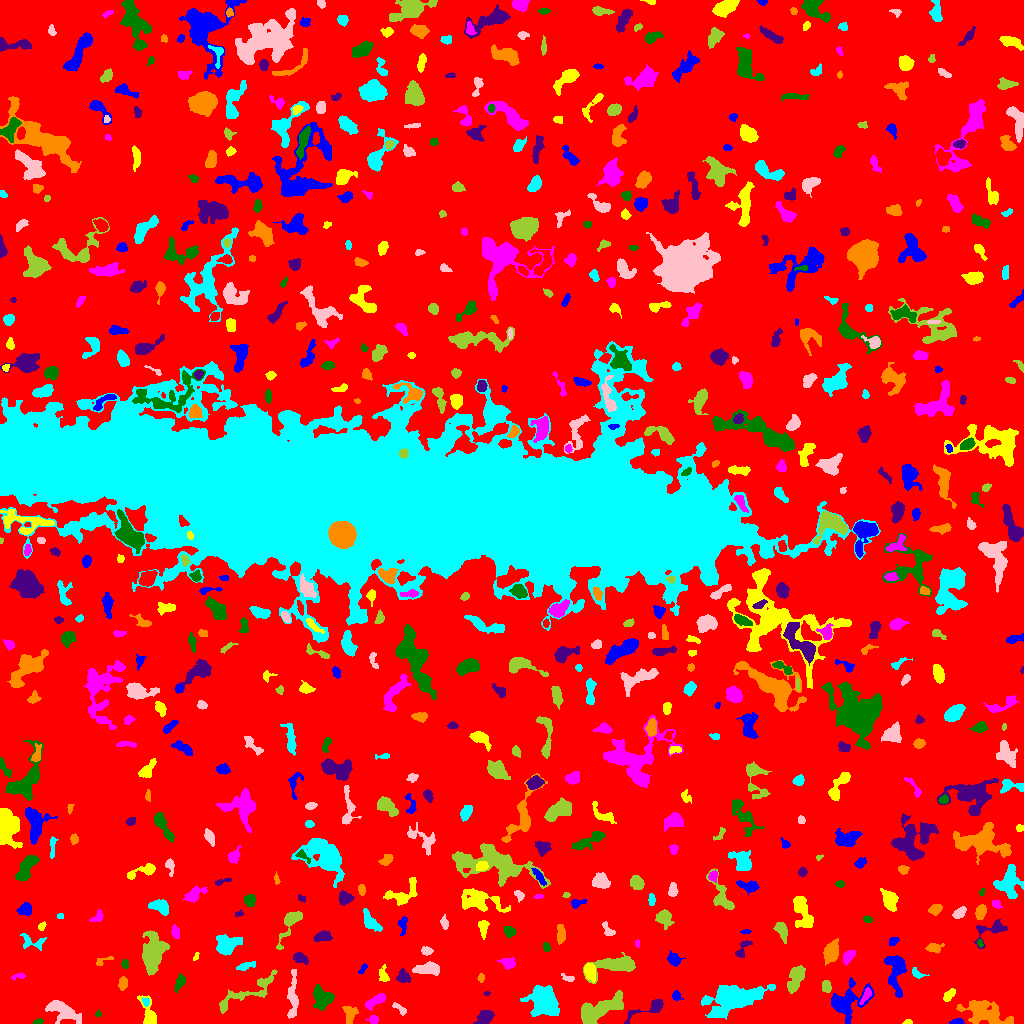

The table this chart was drawn from, first rows:
ID, X, Y, A, B, theta, total_flux, mu_max, mu_median, mu_mean, R_fwhm, R_e, R10, R90, x_start, x_end, y_start, y_end, area, greylevel
0, 523.5, 505.7, 308.4, 297.4, 1.261, 1801079, 16.0, 2.0, 2.291, 47.64, 232.7, 89.04, 372.3, 0, 1023, 0, 1023, 786271, 2.291
1, 956.8, 1.399, 3.309, 1.266, 0.06871, 223.0, 7.0, 3.0, 3.097, 2.985, 2.459, 0.9772, 3.949, 949, 964, 0, 5, 72, 9.097
2, 907.8, 1.335, 2.181, 1.2, 0.08609, 161.0, 7.0, 4.0, 3.833, 2.764, 1.954, 0.7979, 2.985, 902, 912, 0, 4, 42, 8.833
3, 372.9, 3.906, 2.331, 2.022, 0.1094, 223.0, 6.0, 2.0, 2.753, 3.478, 2.646, 0.9772, 4.26, 365, 378, 0, 8, 81, 9.753
4, 38.08, 1.732, 2.461, 1.279, 0.2188, 142.0, 5.0, 3.0, 2.784, 3.09, 2.257, 0.7979, 3.432, 33, 43, 0, 5, 51, 8.784
5, 485.9, 7.225, 3.265, 2.546, 0.3406, 444.0, 8.0, 2.0, 2.124, 4.029, 3.656, 1.382, 5.863, 473, 494, 0, 13, 209, 8.124
6, 350, 8.813, 4.759, 2.967, 1.454, 571.0, 6.0, 3.0, 3.07, 5.89, 4.222, 1.693, 6.507, 342, 358, 0, 17, 186, 10.07
7, 544.3, 22.37, 6.97, 5.567, -0.968, 6527, 25.0, 6.0, 8.477, 7.878, 7.378, 2.932, 12.57, 520, 559, 7, 38, 770, 13.48
8, 62.41, 12.74, 9.96, 3.904, -0.4761, 1387, 8.0, 3.0, 3.075, 7.225, 6.628, 2.459, 10.46, 45, 81, 0, 23, 451, 8.075
9, 247.5, 30.99, 20.29, 4.058, 0.4943, 1351, 7.0, 2.0, 2.623, 6.383, 7.069, 2.764, 11.13, 219, 277, 10, 54, 515, 7.623
10, 922.1, 17.39, 7.538, 3.529, -0.6805, 1344, 13.0, 3.0, 3.775, 4.406, 5.47, 2.111, 9.115, 912, 938, 3, 28, 356, 8.775
11, 847.6, 22.48, 10.78, 7.67, 0.79, 2120, 9.0, 3.0, 3.169, 6.817, 7.838, 2.932, 12.59, 831, 874, 0, 46, 669, 8.169
12, 149.2, 8.311, 7.867, 3.085, -1.271, 848.0, 9.0, 3.0, 3.325, 4.918, 4.583, 1.784, 7.485, 137, 156, 0, 28, 255, 9.325
13, 375.1, 22.56, 5.67, 2.177, 0.5266, 637.0, 9.0, 3.0, 3.284, 3.827, 4.37, 1.596, 6.794, 365, 385, 13, 30, 194, 8.284
14, 98.53, 9.472, 1.615, 1.446, 1.553, 89.0, 5.0, 2.0, 2.405, 2.185, 1.871, 0.5642, 2.932, 95, 101, 6, 14, 37, 9.405
15, 651.1, 15.61, 11.64, 2.991, 0.3689, 953.0, 10.0, 3.0, 3.694, 4.853, 4.514, 1.693, 7.695, 624, 663, 0, 24, 258, 8.694
16, 984.5, 10.41, 11.47, 5.196, -0.3434, 3020, 11.0, 4.0, 4.092, 8.078, 8.273, 3.192, 13.1, 956, 1013, 0, 23, 738, 9.092
17, 145.8, 21.69, 2.054, 1.696, -0.9856, 108.0, 4.0, 1.0, 1.831, 3.038, 2.111, 0.7979, 3.742, 142, 149, 17, 26, 59, 10.83
18, 400, 14.37, 4.414, 1.69, -0.686, 329.0, 7.0, 3.0, 3.463, 3.827, 3.09, 1.262, 4.82, 392, 406, 8, 21, 95, 9.463
19, 598.5, 13.51, 12.93, 4.306, 0.4356, 3315, 11.0, 5.0, 4.682, 9.288, 8.463, 3.338, 12.87, 581, 623, 0, 33, 708, 9.682
20, 419.7, 25.23, 2.967, 1.958, 1.066, 226.0, 5.0, 2.0, 2.457, 3.7, 2.985, 1.128, 4.583, 415, 424, 20, 32, 92, 8.457
21, 676.2, 27.74, 2.324, 2.081, -1.129, 205.0, 5.0, 2.0, 2.44, 3.613, 2.706, 1.128, 4.184, 672, 683, 23, 33, 84, 8.44
22, 948.7, 28.22, 3.645, 1.948, 0.8133, 460.0, 8.0, 4.0, 3.932, 4.687, 3.385, 1.262, 5.171, 943, 955, 22, 35, 117, 8.932
23, 866.3, 28.54, 4.641, 1.732, 1.035, 213.0, 5.0, 2.0, 1.954, 3.09, 3.09, 1.128, 5.046, 859, 871, 19, 36, 109, 10.95
24, 322.7, 25.03, 5.422, 4.904, -1.128, 1528, 12.0, 4.0, 4.316, 5.754, 5.698, 2.185, 9.097, 313, 334, 13, 39, 354, 9.316
25, 486.7, 29.95, 1.568, 1.147, 0.1114, 114.0, 7.0, 4.0, 4.071, 2.326, 1.693, 0.5642, 2.585, 484, 490, 28, 32, 28, 8.071
26, 122.8, 39.74, 3.119, 2.209, 1.345, 578.0, 9.0, 5.0, 5.161, 4.442, 3.385, 1.382, 5.262, 118, 127, 33, 47, 112, 9.161
27, 731.8, 24.59, 13.71, 6.111, 0.2594, 6981, 17.0, 4.0, 5.607, 9.591, 9.15, 3.7, 16.32, 701, 775, 4, 39, 1245, 10.61
28, 292.8, 28.31, 12.67, 2.411, 1.555, 837.0, 6.0, 2.0, 2.484, 6.604, 5.917, 2.257, 9.167, 287, 298, 5, 54, 337, 7.484
29, 826.1, 37.09, 2.926, 2.117, -1.411, 407.0, 7.0, 3.0, 3.734, 4.146, 3.192, 1.262, 5.015, 822, 831, 31, 43, 109, 10.73
30, 455.9, 25.58, 4.442, 3.124, -1.476, 569.0, 9.0, 3.0, 3.387, 3.7, 3.989, 1.493, 6.433, 448, 463, 19, 40, 168, 8.387
31, 895.6, 52.01, 11.1, 4.578, -1.53, 1717, 9.0, 3.0, 3.526, 6.84, 6.979, 2.706, 10.87, 884, 906, 26, 68, 487, 8.526
32, 589.5, 52.55, 3.791, 2.505, -1.44, 714.0, 10.0, 3.0, 3.839, 4.583, 3.742, 1.493, 6.206, 584, 595, 41, 60, 186, 11.84
33, 18.23, 47.21, 3.973, 1.464, 0.1982, 150.0, 4.0, 2.0, 2.083, 3.949, 2.646, 0.9772, 4.184, 11, 25, 43, 51, 72, 7.083
34, 179.4, 41.4, 4.138, 1.861, 1.17, 339.0, 6.0, 2.0, 2.549, 4.37, 3.385, 1.262, 5.528, 174, 185, 31, 50, 133, 8.549
35, 403, 46.82, 3.361, 2.68, -1.216, 522.0, 8.0, 3.0, 3.503, 4.514, 3.613, 1.382, 5.863, 396, 410, 41, 55, 149, 9.503
36, 480.9, 45.47, 2.188, 1.57, 1.549, 171.0, 6.0, 3.0, 3.054, 3.29, 2.394, 0.9772, 3.656, 477, 484, 41, 50, 56, 8.054
37, 918, 49.23, 3.795, 1.861, -0.3571, 128.0, 3.0, 1.0, 1.376, 3.523, 2.764, 1.128, 4.442, 912, 929, 45, 56, 93, 8.376
38, 568.9, 45.12, 2.993, 1.5, -0.3092, 105.0, 3.0, 1.0, 1.4, 3.09, 2.394, 0.9772, 3.949, 561, 574, 42, 50, 75, 7.4
39, 795.5, 44.04, 7.587, 3.122, 1.18, 1120, 9.0, 3.0, 3.304, 4.787, 5.754, 2.034, 8.974, 787, 805, 30, 58, 339, 8.304
40, 973.9, 56.04, 4.047, 3.439, 0.06855, 885.0, 9.0, 4.0, 4.155, 5.323, 4.334, 1.784, 7.024, 960, 981, 48, 63, 213, 9.155
41, 363.1, 54.78, 3.095, 1.374, 0.9309, 93.0, 3.0, 1.0, 1.5, 3.038, 2.523, 0.9772, 3.909, 358, 367, 50, 60, 62, 7.5
42, 383.2, 48.16, 3.894, 2.28, -1.393, 259.0, 5.0, 2.0, 2.089, 3.568, 3.385, 1.262, 5.47, 379, 389, 42, 59, 124, 8.089
43, 508.3, 60.34, 3.261, 2.29, -0.1314, 358.0, 6.0, 2.0, 2.435, 4.549, 3.338, 1.262, 5.352, 497, 515, 54, 66, 147, 8.435
44, 124.8, 59.39, 2.063, 1.612, -1.465, 158.0, 5.0, 3.0, 2.508, 3.29, 2.394, 0.9772, 3.613, 121, 128, 55, 64, 63, 8.508
45, 299.8, 65.42, 3.552, 2.153, -0.4248, 524.0, 9.0, 3.0, 3.664, 3.742, 3.432, 1.262, 5.47, 293, 308, 59, 71, 143, 9.664
46, 104.1, 62.74, 5.803, 1.656, 0.3622, 120.0, 3.0, 1.0, 1.412, 3.241, 2.764, 0.9772, 4.478, 96, 113, 58, 67, 85, 8.412
47, 245.2, 57.17, 5.38, 1.542, 0.3091, 199.0, 5.0, 2.0, 1.592, 2.821, 3.241, 1.128, 5.078, 236, 255, 53, 62, 125, 7.592
48, 427.3, 54.67, 6.527, 2.463, 0.04252, 1377, 11.0, 4.0, 5.044, 5.89, 4.951, 1.954, 7.878, 412, 439, 48, 62, 273, 10.04
49, 616.5, 58.99, 11.34, 4.238, 0.144, 2210, 10.0, 4.0, 4.055, 8.234, 6.91, 2.706, 11.11, 583, 635, 40, 71, 545, 9.055
50, 1006, 60.78, 5.681, 2.123, -1.111, 501.0, 10.0, 3.0, 3.275, 3.478, 3.568, 1.262, 5.944, 999, 1013, 54, 74, 153, 8.275
51, 673.5, 64.24, 3.317, 2.538, -0.8109, 551.0, 9.0, 3.0, 3.649, 3.989, 3.568, 1.382, 5.781, 667, 685, 57, 73, 151, 8.649
52, 195.9, 66.81, 2.428, 1.047, 1.223, 64.0, 3.0, 2.0, 1.561, 2.585, 1.954, 0.7979, 3.038, 193, 199, 63, 71, 41, 7.561
53, 847.8, 66.26, 3.722, 2.156, 0.9538, 419.0, 9.0, 3.0, 3.014, 2.985, 3.432, 1.262, 5.585, 843, 855, 58, 73, 139, 9.014
54, 546.1, 76.75, 2.338, 1.655, -1.274, 226.0, 6.0, 3.0, 3.477, 3.7, 2.523, 0.9772, 3.909, 543, 550, 72, 81, 65, 8.477
55, 743.6, 75.76, 5.988, 2.321, 1.022, 426.0, 10.0, 3.0, 3.0, 2.459, 3.478, 1.128, 5.726, 735, 752, 66, 83, 142, 8.0
56, 933.5, 75.46, 3.676, 2.153, 0.04292, 479.0, 8.0, 3.0, 3.602, 4.442, 3.385, 1.262, 5.47, 925, 944, 70, 80, 133, 8.602
57, 227.4, 78.39, 6.402, 4.328, 0.3695, 1558, 10.0, 3.0, 4.047, 6.817, 5.971, 2.326, 9.508, 216, 242, 68, 89, 385, 9.047
58, 426.6, 72.52, 2.726, 2.045, -0.1365, 264.0, 6.0, 3.0, 2.901, 4.029, 3.038, 1.128, 4.687, 421, 433, 68, 77, 91, 7.901
59, 781.7, 92.48, 5.059, 2.497, -1.193, 566.0, 6.0, 3.0, 3.027, 5.863, 4.334, 1.693, 6.747, 773, 787, 80, 101, 187, 8.027
... 653 more rows
